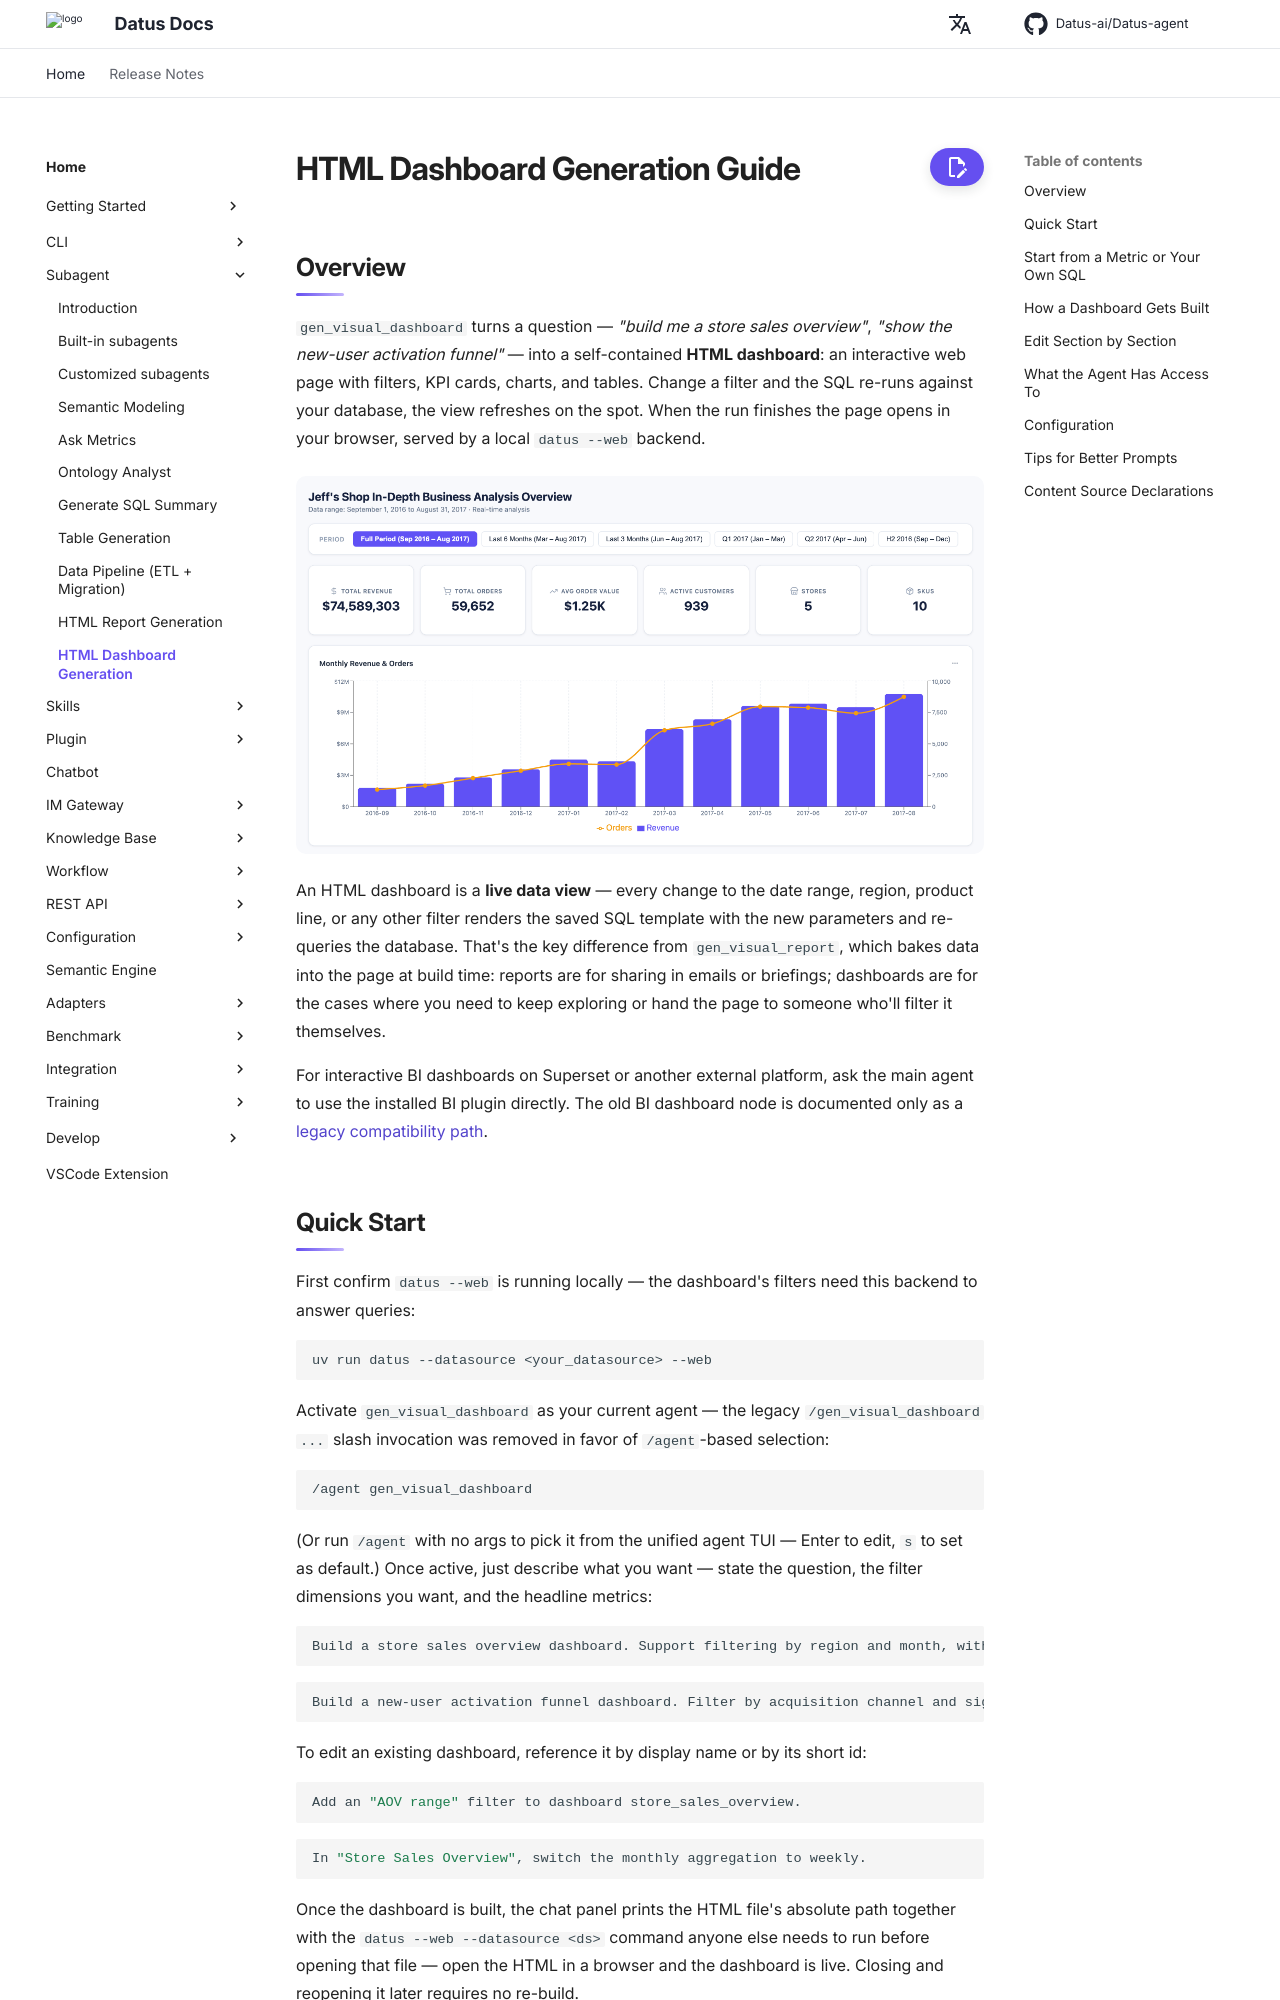

repository: Datus-ai/Datus-agent · page: dev/subagent/gen_visual_dashboard/index.html · generator: mkdocs

# HTML Dashboard Generation Guide

## Overview

`gen_visual_dashboard` turns a question — *"build me a store sales overview"*, *"show the new-user activation funnel"* — into a self-contained **HTML dashboard**: an interactive web page with filters, KPI cards, charts, and tables. Change a filter and the SQL re-runs against your database, the view refreshes on the spot. When the run finishes the page opens in your browser, served by a local `datus --web` backend.

![Sample HTML dashboard — filter bar, KPI cards, charts cross-linked by region / time](../assets/gen_visual_dsahboard_preview.png)

An HTML dashboard is a **live data view** — every change to the date range, region, product line, or any other filter renders the saved SQL template with the new parameters and re-queries the database. That's the key difference from `gen_visual_report`, which bakes data into the page at build time: reports are for sharing in emails or briefings; dashboards are for the cases where you need to keep exploring or hand the page to someone who'll filter it themselves.

For interactive BI dashboards on Superset or another external platform, ask the main agent to use the installed BI plugin directly. The old BI dashboard node is documented only as a [legacy compatibility path](gen_dashboard.md).

## Quick Start

First confirm `datus --web` is running locally — the dashboard's filters need this backend to answer queries:

```bash
uv run datus --datasource <your_datasource> --web
```

Activate `gen_visual_dashboard` as your current agent — the legacy `/gen_visual_dashboard ...` slash invocation was removed in favor of `/agent`-based selection:

```bash
/agent gen_visual_dashboard
```

(Or run `/agent` with no args to pick it from the unified agent TUI — Enter to edit, `s` to set as default.) Once active, just describe what you want — state the question, the filter dimensions you want, and the headline metrics:

```bash
Build a store sales overview dashboard. Support filtering by region and month, with GMV, order count, and AOV as the headline metrics.
```

```bash
Build a new-user activation funnel dashboard. Filter by acquisition channel and signup window, show signup → first-order → day-2 retention conversion.
```

To edit an existing dashboard, reference it by display name or by its short id:

```bash
Add an "AOV range" filter to dashboard store_sales_overview.
```

```bash
In "Store Sales Overview", switch the monthly aggregation to weekly.
```

Once the dashboard is built, the chat panel prints the HTML file's absolute path together with the `datus --web --datasource <ds>` command anyone else needs to run before opening that file — open the HTML in a browser and the dashboard is live. Closing and reopening it later requires no re-build.
